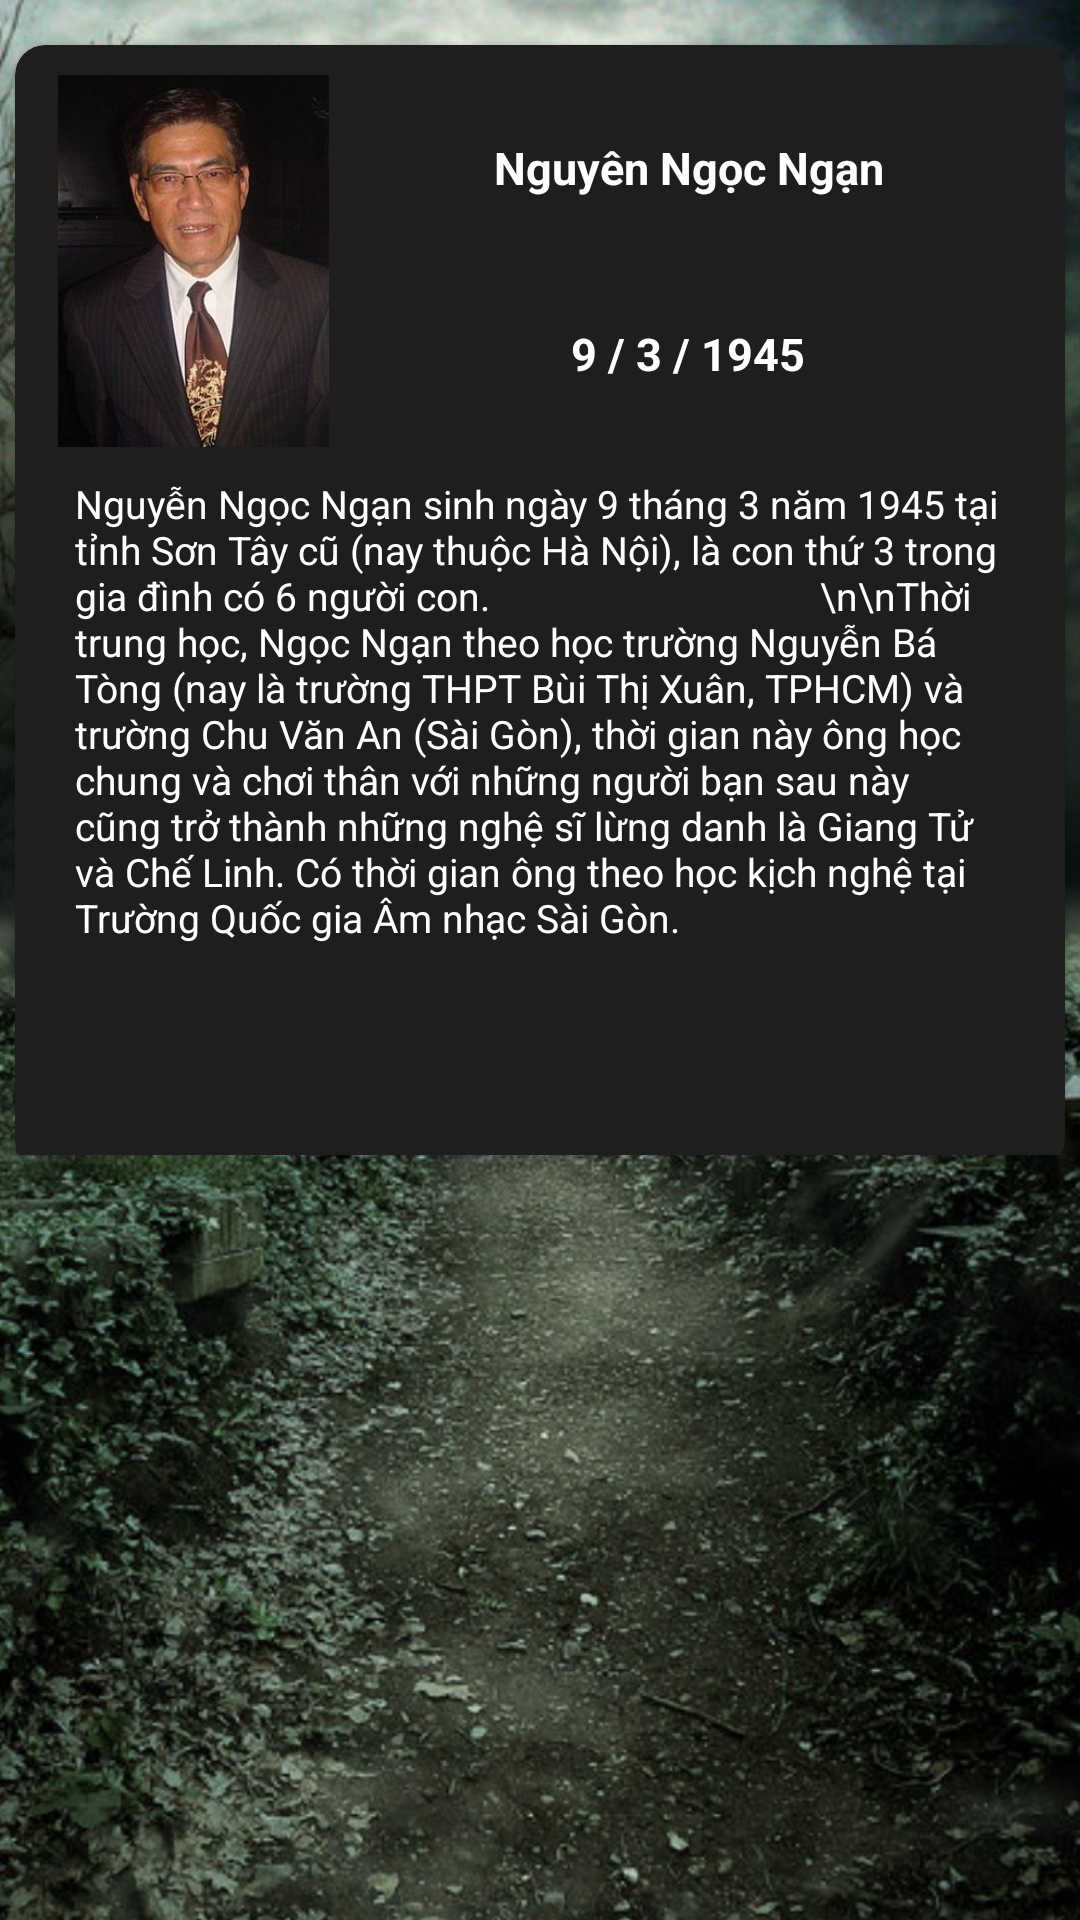

The Android layout XML behind this screen, and the referenced resources:
<!-- AndroidManifest.xml: application theme Theme.NgheKeTruyenMa -->
<!-- res/layout/fragment_gallery.xml -->
<?xml version="1.0" encoding="utf-8"?>
<RelativeLayout
    android:id="@+id/rl_gallery"
    xmlns:android="http://schemas.android.com/apk/res/android"
    xmlns:app="http://schemas.android.com/apk/res-auto"
    xmlns:tools="http://schemas.android.com/tools"
    android:background="@drawable/app_background"
    android:layout_width="match_parent"
    android:layout_height="match_parent"
    tools:context=".ui.gallery.GalleryFragment">


    <LinearLayout
        android:layout_width="match_parent"
        android:layout_height="match_parent"
        android:orientation="vertical"
        android:weightSum="10">

        <ScrollView
            android:layout_width="match_parent"
            android:layout_height="wrap_content">

            <LinearLayout
                android:layout_width="match_parent"
                android:layout_height="wrap_content"
                android:gravity="center">

                <androidx.cardview.widget.CardView
                    android:layout_width="350dp"
                    android:layout_height="375dp"
                    android:layout_marginTop="10dp"
                    android:backgroundTint="#1E1E1E"
                    app:cardCornerRadius="10dp">

                    <LinearLayout
                        android:padding="10dp"
                        android:layout_width="match_parent"
                        android:layout_height="match_parent"
                        android:orientation="vertical"
                        android:weightSum="2">
                        <LinearLayout
                            android:layout_width="match_parent"
                            android:layout_height="0dp"
                            android:weightSum="2"
                            android:layout_weight="0.7">
                            <LinearLayout
                                android:layout_width="0dp"
                                android:layout_height="match_parent"
                                android:layout_weight="0.6">
                                <ImageView
                                    android:src="@drawable/author_nguyenngocngan"
                                    android:layout_width="match_parent"
                                    android:layout_height="match_parent"/>
                            </LinearLayout>

                            <LinearLayout
                                android:layout_width="0dp"
                                android:layout_height="match_parent"
                                android:orientation="vertical"
                                android:weightSum="2"
                                android:layout_weight="1.4">
                                <LinearLayout
                                    android:layout_width="match_parent"
                                    android:layout_height="0dp"
                                    android:layout_weight="1">
                                    <TextView
                                        android:text="Nguyên Ngọc Ngạn"
                                        android:textColor="@color/white"
                                        android:textStyle="bold"
                                        android:textSize="15dp"
                                        android:layout_width="match_parent"
                                        android:layout_height="match_parent"
                                        android:gravity="center"/>
                                </LinearLayout>

                                <LinearLayout
                                    android:layout_width="match_parent"
                                    android:layout_height="0dp"
                                    android:layout_weight="1">
                                    <TextView
                                        android:text="9 / 3 / 1945"
                                        android:textColor="@color/white"
                                        android:textStyle="bold"
                                        android:textSize="15dp"
                                        android:layout_width="match_parent"
                                        android:layout_height="match_parent"
                                        android:gravity="center"/>
                                </LinearLayout>
                            </LinearLayout>

                        </LinearLayout>

                        <LinearLayout
                            android:padding="10dp"
                            android:layout_width="match_parent"
                            android:layout_height="0dp"
                            android:layout_weight="1.3">

                            <TextView
                                android:layout_width="match_parent"
                                android:layout_height="match_parent"
                                android:text="Nguyễn Ngọc Ngạn sinh ngày 9 tháng 3 năm 1945 tại tỉnh Sơn Tây cũ (nay thuộc Hà Nội), là con thứ 3 trong gia đình có 6 người con.
                                \n\nThời trung học, Ngọc Ngạn theo học trường Nguyễn Bá Tòng (nay là trường THPT Bùi Thị Xuân, TPHCM) và trường Chu Văn An (Sài Gòn), thời gian này ông học chung và chơi thân với những người bạn sau này cũng trở thành những nghệ sĩ lừng danh là Giang Tử và Chế Linh. Có thời gian ông theo học kịch nghệ tại Trường Quốc gia Âm nhạc Sài Gòn."
                                android:textColor="@color/white"
                                android:textSize="13dp" />

                        </LinearLayout>


                    </LinearLayout>
                </androidx.cardview.widget.CardView>
            </LinearLayout>
        </ScrollView>
    </LinearLayout>
</RelativeLayout>
<!-- resources referenced by this layout -->
<resources>
  <!-- drawable app_background: jpg bitmap (drawable-v21, 633761 bytes) -->
  <!-- drawable author_nguyenngocngan: jpg bitmap (drawable, 12595 bytes) -->
  <style name="Theme.NgheKeTruyenMa" parent="Theme.MaterialComponents.DayNight.DarkActionBar">
          
          <item name="colorPrimary">@color/purple_500</item>
          <item name="colorPrimaryVariant">@color/purple_700</item>
          <item name="colorOnPrimary">@color/white</item>
          
          <item name="colorSecondary">@color/teal_200</item>
          <item name="colorSecondaryVariant">@color/teal_700</item>
          <item name="colorOnSecondary">@color/black</item>
          
          <item name="android:statusBarColor" tools:targetApi="l">?attr/colorPrimaryVariant</item>
          
      </style>
  <!-- not gathered from this repository: default colours our renderer supplied (Android Studio template values) -->
  <color name="purple_500">#FF6200EE</color>
  <color name="purple_700">#FF3700B3</color>
  <color name="teal_200">#FF03DAC5</color>
  <color name="teal_700">#FF018786</color>
  <color name="black">#FF000000</color>
  <color name="white">#FFFFFFFF</color>
</resources>
